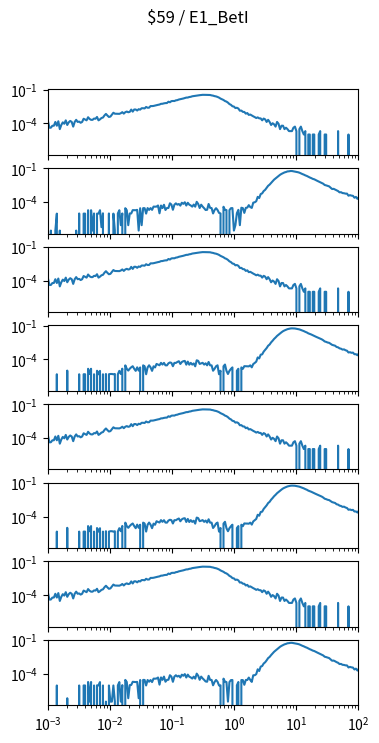

Generate this figure with matplotlib: (Note: this script raises an exception after producing the figure.)
import matplotlib.pyplot as plt
import numpy as np

num_plots = 8

fig, ax = plt.subplots(num_plots, 1, sharex=True, sharey=True)
fig.set_size_inches(4, 1*num_plots)

fig.suptitle("$59 / E1_BetI")

for a in ax:
    a.set_xscale('log')
    a.set_yscale('log')
    a.set_xlim(1.000000e-03, 1.000000e+02)

ax[0].plot([1.000000e-03,1.056818e-03,1.116863e-03,1.180321e-03,1.247384e-03,1.318257e-03,1.393157e-03,1.472313e-03,1.555966e-03,1.644372e-03,1.737801e-03,1.836538e-03,1.940886e-03,2.051162e-03,2.167704e-03,2.290868e-03,2.421029e-03,2.558586e-03,2.703958e-03,2.857591e-03,3.019952e-03,3.191538e-03,3.372873e-03,3.564511e-03,3.767038e-03,3.981072e-03,4.207266e-03,4.446313e-03,4.698941e-03,4.965923e-03,5.248075e-03,5.546257e-03,5.861382e-03,6.194411e-03,6.546362e-03,6.918310e-03,7.311391e-03,7.726806e-03,8.165824e-03,8.629785e-03,9.120108e-03,9.638290e-03,1.018591e-02,1.076465e-02,1.137627e-02,1.202264e-02,1.270574e-02,1.342765e-02,1.419058e-02,1.499685e-02,1.584893e-02,1.674943e-02,1.770109e-02,1.870682e-02,1.976970e-02,2.089296e-02,2.208005e-02,2.333458e-02,2.466039e-02,2.606154e-02,2.754229e-02,2.910717e-02,3.076097e-02,3.250873e-02,3.435579e-02,3.630781e-02,3.837072e-02,4.055085e-02,4.285485e-02,4.528976e-02,4.786301e-02,5.058247e-02,5.345644e-02,5.649370e-02,5.970353e-02,6.309573e-02,6.668068e-02,7.046931e-02,7.447320e-02,7.870458e-02,8.317638e-02,8.790225e-02,9.289664e-02,9.817479e-02,1.037528e-01,1.096478e-01,1.158777e-01,1.224616e-01,1.294196e-01,1.367729e-01,1.445440e-01,1.527566e-01,1.614359e-01,1.706082e-01,1.803018e-01,1.905461e-01,2.013724e-01,2.128139e-01,2.249055e-01,2.376840e-01,2.511886e-01,2.654606e-01,2.805434e-01,2.964831e-01,3.133286e-01,3.311311e-01,3.499452e-01,3.698282e-01,3.908409e-01,4.130475e-01,4.365158e-01,4.613176e-01,4.875285e-01,5.152286e-01,5.445027e-01,5.754399e-01,6.081350e-01,6.426877e-01,6.792036e-01,7.177943e-01,7.585776e-01,8.016781e-01,8.472274e-01,8.953648e-01,9.462372e-01,1.000000e+00,1.056818e+00,1.116863e+00,1.180321e+00,1.247384e+00,1.318257e+00,1.393157e+00,1.472313e+00,1.555966e+00,1.644372e+00,1.737801e+00,1.836538e+00,1.940886e+00,2.051162e+00,2.167704e+00,2.290868e+00,2.421029e+00,2.558586e+00,2.703958e+00,2.857591e+00,3.019952e+00,3.191538e+00,3.372873e+00,3.564511e+00,3.767038e+00,3.981072e+00,4.207266e+00,4.446313e+00,4.698941e+00,4.965923e+00,5.248075e+00,5.546257e+00,5.861382e+00,6.194411e+00,6.546362e+00,6.918310e+00,7.311391e+00,7.726806e+00,8.165824e+00,8.629785e+00,9.120108e+00,9.638290e+00,1.018591e+01,1.076465e+01,1.137627e+01,1.202264e+01,1.270574e+01,1.342765e+01,1.419058e+01,1.499685e+01,1.584893e+01,1.674943e+01,1.770109e+01,1.870682e+01,1.976970e+01,2.089296e+01,2.208005e+01,2.333458e+01,2.466039e+01,2.606154e+01,2.754229e+01,2.910717e+01,3.076097e+01,3.250873e+01,3.435579e+01,3.630781e+01,3.837072e+01,4.055085e+01,4.285485e+01,4.528976e+01,4.786301e+01,5.058247e+01,5.345644e+01,5.649370e+01,5.970353e+01,6.309573e+01,6.668068e+01,7.046931e+01,7.447320e+01,7.870458e+01,8.317638e+01,8.790225e+01,9.289664e+01,9.817479e+01,1.037528e+02,1.096478e+02,1.158777e+02,1.224616e+02,1.294196e+02,1.367729e+02,1.445440e+02,1.527566e+02,1.614359e+02,1.706082e+02,1.803018e+02,1.905461e+02,2.013724e+02,2.128139e+02,2.249055e+02,2.376840e+02,2.511886e+02,2.654606e+02,2.805434e+02,2.964831e+02,3.133286e+02,3.311311e+02,3.499452e+02,3.698282e+02,3.908409e+02,4.130475e+02,4.365158e+02,4.613176e+02,4.875285e+02,5.152286e+02,5.445027e+02,5.754399e+02,6.081350e+02,6.426877e+02,6.792036e+02,7.177943e+02,7.585776e+02,8.016781e+02,8.472274e+02,8.953648e+02,9.462372e+02,], [1.669432e-04,4.173579e-05,4.173579e-05,6.260369e-05,6.260369e-05,1.356413e-04,6.260369e-05,1.565092e-04,3.130184e-05,7.303764e-05,1.252074e-04,9.390553e-05,1.878111e-04,7.303764e-05,1.252074e-04,1.669432e-04,1.356413e-04,5.216974e-05,1.356413e-04,2.086790e-04,1.356413e-04,1.460753e-04,1.147734e-04,1.356413e-04,2.608487e-04,2.191129e-04,1.878111e-04,3.547542e-04,2.504147e-04,2.086790e-04,2.086790e-04,2.712826e-04,2.608487e-04,3.756221e-04,1.878111e-04,2.295469e-04,3.025845e-04,3.338863e-04,5.112634e-04,6.990745e-04,5.008295e-04,3.756221e-04,4.069240e-04,6.051690e-04,8.868856e-04,7.303764e-04,7.199424e-04,7.095085e-04,7.095085e-04,8.034140e-04,1.001659e-03,7.408103e-04,9.912250e-04,1.137300e-03,9.807911e-04,1.064263e-03,1.690300e-03,1.116432e-03,1.721601e-03,1.721601e-03,1.398149e-03,1.836375e-03,1.679866e-03,2.232865e-03,2.232865e-03,2.138959e-03,2.900638e-03,2.472846e-03,2.504147e-03,3.484939e-03,3.453637e-03,3.578844e-03,3.881429e-03,4.194447e-03,4.476164e-03,4.757880e-03,5.488257e-03,5.571728e-03,6.062124e-03,6.385576e-03,6.458614e-03,8.441064e-03,7.564612e-03,9.526194e-03,9.839213e-03,9.745307e-03,1.117476e-02,1.171732e-02,1.326155e-02,1.417974e-02,1.530660e-02,1.629783e-02,1.782118e-02,1.965756e-02,1.987667e-02,2.208867e-02,2.302772e-02,2.562578e-02,2.665874e-02,2.806732e-02,2.958024e-02,3.120794e-02,3.215743e-02,3.328429e-02,3.456767e-02,3.415031e-02,3.423378e-02,3.427552e-02,3.367035e-02,3.337820e-02,3.080101e-02,2.926722e-02,2.647093e-02,2.496844e-02,2.239125e-02,1.952192e-02,1.603698e-02,1.376238e-02,1.207208e-02,9.714005e-03,8.649743e-03,7.001179e-03,5.227408e-03,4.486598e-03,3.349297e-03,3.140618e-03,2.316336e-03,2.462412e-03,2.097224e-03,1.345979e-03,1.387715e-03,1.064263e-03,1.043395e-03,7.408103e-04,8.347158e-04,5.738671e-04,6.156029e-04,5.112634e-04,4.277919e-04,3.651882e-04,3.025845e-04,3.443203e-04,2.817166e-04,2.817166e-04,1.878111e-04,2.712826e-04,2.295469e-04,1.356413e-04,2.086790e-04,1.356413e-04,7.303764e-05,1.043395e-04,8.347158e-05,5.216974e-05,1.356413e-04,9.390553e-05,3.130184e-05,6.260369e-05,6.260369e-05,3.130184e-05,4.173579e-05,3.130184e-05,2.086790e-05,2.086790e-05,2.086790e-05,4.173579e-05,5.216974e-05,2.086790e-05,0.000000e+00,3.130184e-05,5.216974e-05,2.086790e-05,1.043395e-05,2.086790e-05,0.000000e+00,1.043395e-05,1.043395e-05,0.000000e+00,1.043395e-05,1.043395e-05,0.000000e+00,0.000000e+00,1.043395e-05,2.086790e-05,0.000000e+00,0.000000e+00,1.043395e-05,1.043395e-05,0.000000e+00,0.000000e+00,0.000000e+00,0.000000e+00,0.000000e+00,0.000000e+00,0.000000e+00,2.086790e-05,0.000000e+00,0.000000e+00,0.000000e+00,0.000000e+00,0.000000e+00,0.000000e+00,1.043395e-05,0.000000e+00,0.000000e+00,0.000000e+00,0.000000e+00,0.000000e+00,0.000000e+00,0.000000e+00,0.000000e+00,0.000000e+00,0.000000e+00,0.000000e+00,0.000000e+00,0.000000e+00,0.000000e+00,1.043395e-05,0.000000e+00,0.000000e+00,0.000000e+00,0.000000e+00,0.000000e+00,0.000000e+00,0.000000e+00,0.000000e+00,0.000000e+00,0.000000e+00,0.000000e+00,0.000000e+00,0.000000e+00,0.000000e+00,0.000000e+00,0.000000e+00,0.000000e+00,0.000000e+00,0.000000e+00,0.000000e+00,0.000000e+00,0.000000e+00,0.000000e+00,0.000000e+00,0.000000e+00,0.000000e+00,0.000000e+00,0.000000e+00,0.000000e+00,0.000000e+00,0.000000e+00,0.000000e+00,])
ax[1].plot([1.000000e-03,1.056818e-03,1.116863e-03,1.180321e-03,1.247384e-03,1.318257e-03,1.393157e-03,1.472313e-03,1.555966e-03,1.644372e-03,1.737801e-03,1.836538e-03,1.940886e-03,2.051162e-03,2.167704e-03,2.290868e-03,2.421029e-03,2.558586e-03,2.703958e-03,2.857591e-03,3.019952e-03,3.191538e-03,3.372873e-03,3.564511e-03,3.767038e-03,3.981072e-03,4.207266e-03,4.446313e-03,4.698941e-03,4.965923e-03,5.248075e-03,5.546257e-03,5.861382e-03,6.194411e-03,6.546362e-03,6.918310e-03,7.311391e-03,7.726806e-03,8.165824e-03,8.629785e-03,9.120108e-03,9.638290e-03,1.018591e-02,1.076465e-02,1.137627e-02,1.202264e-02,1.270574e-02,1.342765e-02,1.419058e-02,1.499685e-02,1.584893e-02,1.674943e-02,1.770109e-02,1.870682e-02,1.976970e-02,2.089296e-02,2.208005e-02,2.333458e-02,2.466039e-02,2.606154e-02,2.754229e-02,2.910717e-02,3.076097e-02,3.250873e-02,3.435579e-02,3.630781e-02,3.837072e-02,4.055085e-02,4.285485e-02,4.528976e-02,4.786301e-02,5.058247e-02,5.345644e-02,5.649370e-02,5.970353e-02,6.309573e-02,6.668068e-02,7.046931e-02,7.447320e-02,7.870458e-02,8.317638e-02,8.790225e-02,9.289664e-02,9.817479e-02,1.037528e-01,1.096478e-01,1.158777e-01,1.224616e-01,1.294196e-01,1.367729e-01,1.445440e-01,1.527566e-01,1.614359e-01,1.706082e-01,1.803018e-01,1.905461e-01,2.013724e-01,2.128139e-01,2.249055e-01,2.376840e-01,2.511886e-01,2.654606e-01,2.805434e-01,2.964831e-01,3.133286e-01,3.311311e-01,3.499452e-01,3.698282e-01,3.908409e-01,4.130475e-01,4.365158e-01,4.613176e-01,4.875285e-01,5.152286e-01,5.445027e-01,5.754399e-01,6.081350e-01,6.426877e-01,6.792036e-01,7.177943e-01,7.585776e-01,8.016781e-01,8.472274e-01,8.953648e-01,9.462372e-01,1.000000e+00,1.056818e+00,1.116863e+00,1.180321e+00,1.247384e+00,1.318257e+00,1.393157e+00,1.472313e+00,1.555966e+00,1.644372e+00,1.737801e+00,1.836538e+00,1.940886e+00,2.051162e+00,2.167704e+00,2.290868e+00,2.421029e+00,2.558586e+00,2.703958e+00,2.857591e+00,3.019952e+00,3.191538e+00,3.372873e+00,3.564511e+00,3.767038e+00,3.981072e+00,4.207266e+00,4.446313e+00,4.698941e+00,4.965923e+00,5.248075e+00,5.546257e+00,5.861382e+00,6.194411e+00,6.546362e+00,6.918310e+00,7.311391e+00,7.726806e+00,8.165824e+00,8.629785e+00,9.120108e+00,9.638290e+00,1.018591e+01,1.076465e+01,1.137627e+01,1.202264e+01,1.270574e+01,1.342765e+01,1.419058e+01,1.499685e+01,1.584893e+01,1.674943e+01,1.770109e+01,1.870682e+01,1.976970e+01,2.089296e+01,2.208005e+01,2.333458e+01,2.466039e+01,2.606154e+01,2.754229e+01,2.910717e+01,3.076097e+01,3.250873e+01,3.435579e+01,3.630781e+01,3.837072e+01,4.055085e+01,4.285485e+01,4.528976e+01,4.786301e+01,5.058247e+01,5.345644e+01,5.649370e+01,5.970353e+01,6.309573e+01,6.668068e+01,7.046931e+01,7.447320e+01,7.870458e+01,8.317638e+01,8.790225e+01,9.289664e+01,9.817479e+01,1.037528e+02,1.096478e+02,1.158777e+02,1.224616e+02,1.294196e+02,1.367729e+02,1.445440e+02,1.527566e+02,1.614359e+02,1.706082e+02,1.803018e+02,1.905461e+02,2.013724e+02,2.128139e+02,2.249055e+02,2.376840e+02,2.511886e+02,2.654606e+02,2.805434e+02,2.964831e+02,3.133286e+02,3.311311e+02,3.499452e+02,3.698282e+02,3.908409e+02,4.130475e+02,4.365158e+02,4.613176e+02,4.875285e+02,5.152286e+02,5.445027e+02,5.754399e+02,6.081350e+02,6.426877e+02,6.792036e+02,7.177943e+02,7.585776e+02,8.016781e+02,8.472274e+02,8.953648e+02,9.462372e+02,], [0.000000e+00,0.000000e+00,2.961138e-07,0.000000e+00,0.000000e+00,2.961138e-07,9.467141e-06,0.000000e+00,2.961138e-07,0.000000e+00,0.000000e+00,0.000000e+00,0.000000e+00,0.000000e+00,0.000000e+00,0.000000e+00,0.000000e+00,0.000000e+00,0.000000e+00,2.961138e-07,0.000000e+00,9.763255e-06,0.000000e+00,0.000000e+00,9.467141e-06,9.467141e-06,0.000000e+00,1.893428e-05,0.000000e+00,1.893428e-05,2.961138e-07,9.763255e-06,0.000000e+00,9.467141e-06,9.467141e-06,1.893428e-05,5.922277e-07,1.005937e-05,0.000000e+00,0.000000e+00,0.000000e+00,9.763255e-06,0.000000e+00,0.000000e+00,9.467141e-06,2.961138e-07,0.000000e+00,9.763255e-06,1.893428e-05,8.883415e-07,9.763255e-06,0.000000e+00,2.869754e-05,1.893428e-05,8.883415e-07,9.763255e-06,9.763255e-06,1.923040e-05,1.893428e-05,1.893428e-05,2.041485e-05,2.961138e-07,2.840142e-05,8.883415e-07,2.899365e-05,2.869754e-05,9.467141e-06,2.928977e-05,2.011874e-05,2.928977e-05,2.041485e-05,3.964525e-05,3.905302e-05,3.964525e-05,4.970462e-05,1.005937e-05,4.940850e-05,2.958588e-05,5.769119e-05,1.982262e-05,2.988199e-05,2.988199e-05,7.780993e-05,6.006010e-05,2.071097e-05,5.798730e-05,7.721770e-05,5.887564e-05,6.745444e-05,4.852016e-05,8.757318e-05,6.952724e-05,9.615198e-05,4.940850e-05,8.638873e-05,5.917176e-05,5.029684e-05,3.934913e-05,6.006010e-05,3.905302e-05,1.053230e-04,6.804667e-05,2.958588e-05,5.857953e-05,3.934913e-05,2.840142e-05,1.982262e-05,2.071097e-05,6.775056e-05,3.077033e-05,2.928977e-05,9.763255e-06,1.982262e-05,2.869754e-05,1.982262e-05,1.094771e-05,9.763255e-06,0.000000e+00,3.846079e-05,2.041485e-05,1.952651e-05,0.000000e+00,1.923040e-05,2.869754e-05,2.928977e-05,2.961138e-07,8.883415e-07,1.035548e-05,2.041485e-05,8.883415e-07,3.165868e-05,2.899365e-05,1.094771e-05,3.077033e-05,3.225090e-05,5.325798e-05,3.610038e-05,3.018661e-05,8.847003e-05,9.587287e-05,1.186566e-04,2.899620e-04,2.287345e-04,5.142463e-04,5.938499e-04,9.503695e-04,1.219324e-03,1.818775e-03,2.781809e-03,3.547540e-03,5.078028e-03,7.018894e-03,9.781354e-03,1.260388e-02,1.634913e-02,2.036394e-02,2.630384e-02,3.168660e-02,3.687767e-02,4.279025e-02,4.659992e-02,5.252900e-02,5.380820e-02,5.696101e-02,5.698931e-02,5.380592e-02,5.158961e-02,4.738812e-02,4.460320e-02,4.071121e-02,3.495864e-02,3.065308e-02,2.723125e-02,2.336562e-02,2.081032e-02,1.775623e-02,1.517935e-02,1.337583e-02,1.143622e-02,1.048651e-02,8.879739e-03,7.696330e-03,6.662313e-03,5.788671e-03,4.961755e-03,4.264131e-03,3.281909e-03,3.027167e-03,2.722747e-03,2.468597e-03,1.901449e-03,1.435190e-03,1.499979e-03,1.284003e-03,1.084305e-03,9.508767e-04,7.289869e-04,7.523544e-04,6.286893e-04,6.091628e-04,5.609387e-04,5.621232e-04,3.689309e-04,4.115288e-04,3.739563e-04,3.591676e-04,2.437853e-04,2.884559e-04,1.931923e-04,2.786927e-04,1.183435e-04,1.840213e-04,1.822446e-04,1.059152e-04,5.946787e-05,2.958588e-05,1.343167e-04,6.745444e-05,5.857953e-05,6.775056e-05,4.792793e-05,2.899365e-05,8.520427e-05,9.763255e-06,3.846079e-05,1.982262e-05,5.922277e-07,2.961138e-07,1.893428e-05,1.923040e-05,9.763255e-06,9.467141e-06,0.000000e+00,9.467141e-06,9.467141e-06,0.000000e+00,0.000000e+00,0.000000e+00,0.000000e+00,0.000000e+00,0.000000e+00,0.000000e+00,0.000000e+00,0.000000e+00,0.000000e+00,0.000000e+00,2.961138e-07,0.000000e+00,2.961138e-07,2.961138e-07,])
ax[2].plot([1.000000e-03,1.056818e-03,1.116863e-03,1.180321e-03,1.247384e-03,1.318257e-03,1.393157e-03,1.472313e-03,1.555966e-03,1.644372e-03,1.737801e-03,1.836538e-03,1.940886e-03,2.051162e-03,2.167704e-03,2.290868e-03,2.421029e-03,2.558586e-03,2.703958e-03,2.857591e-03,3.019952e-03,3.191538e-03,3.372873e-03,3.564511e-03,3.767038e-03,3.981072e-03,4.207266e-03,4.446313e-03,4.698941e-03,4.965923e-03,5.248075e-03,5.546257e-03,5.861382e-03,6.194411e-03,6.546362e-03,6.918310e-03,7.311391e-03,7.726806e-03,8.165824e-03,8.629785e-03,9.120108e-03,9.638290e-03,1.018591e-02,1.076465e-02,1.137627e-02,1.202264e-02,1.270574e-02,1.342765e-02,1.419058e-02,1.499685e-02,1.584893e-02,1.674943e-02,1.770109e-02,1.870682e-02,1.976970e-02,2.089296e-02,2.208005e-02,2.333458e-02,2.466039e-02,2.606154e-02,2.754229e-02,2.910717e-02,3.076097e-02,3.250873e-02,3.435579e-02,3.630781e-02,3.837072e-02,4.055085e-02,4.285485e-02,4.528976e-02,4.786301e-02,5.058247e-02,5.345644e-02,5.649370e-02,5.970353e-02,6.309573e-02,6.668068e-02,7.046931e-02,7.447320e-02,7.870458e-02,8.317638e-02,8.790225e-02,9.289664e-02,9.817479e-02,1.037528e-01,1.096478e-01,1.158777e-01,1.224616e-01,1.294196e-01,1.367729e-01,1.445440e-01,1.527566e-01,1.614359e-01,1.706082e-01,1.803018e-01,1.905461e-01,2.013724e-01,2.128139e-01,2.249055e-01,2.376840e-01,2.511886e-01,2.654606e-01,2.805434e-01,2.964831e-01,3.133286e-01,3.311311e-01,3.499452e-01,3.698282e-01,3.908409e-01,4.130475e-01,4.365158e-01,4.613176e-01,4.875285e-01,5.152286e-01,5.445027e-01,5.754399e-01,6.081350e-01,6.426877e-01,6.792036e-01,7.177943e-01,7.585776e-01,8.016781e-01,8.472274e-01,8.953648e-01,9.462372e-01,1.000000e+00,1.056818e+00,1.116863e+00,1.180321e+00,1.247384e+00,1.318257e+00,1.393157e+00,1.472313e+00,1.555966e+00,1.644372e+00,1.737801e+00,1.836538e+00,1.940886e+00,2.051162e+00,2.167704e+00,2.290868e+00,2.421029e+00,2.558586e+00,2.703958e+00,2.857591e+00,3.019952e+00,3.191538e+00,3.372873e+00,3.564511e+00,3.767038e+00,3.981072e+00,4.207266e+00,4.446313e+00,4.698941e+00,4.965923e+00,5.248075e+00,5.546257e+00,5.861382e+00,6.194411e+00,6.546362e+00,6.918310e+00,7.311391e+00,7.726806e+00,8.165824e+00,8.629785e+00,9.120108e+00,9.638290e+00,1.018591e+01,1.076465e+01,1.137627e+01,1.202264e+01,1.270574e+01,1.342765e+01,1.419058e+01,1.499685e+01,1.584893e+01,1.674943e+01,1.770109e+01,1.870682e+01,1.976970e+01,2.089296e+01,2.208005e+01,2.333458e+01,2.466039e+01,2.606154e+01,2.754229e+01,2.910717e+01,3.076097e+01,3.250873e+01,3.435579e+01,3.630781e+01,3.837072e+01,4.055085e+01,4.285485e+01,4.528976e+01,4.786301e+01,5.058247e+01,5.345644e+01,5.649370e+01,5.970353e+01,6.309573e+01,6.668068e+01,7.046931e+01,7.447320e+01,7.870458e+01,8.317638e+01,8.790225e+01,9.289664e+01,9.817479e+01,1.037528e+02,1.096478e+02,1.158777e+02,1.224616e+02,1.294196e+02,1.367729e+02,1.445440e+02,1.527566e+02,1.614359e+02,1.706082e+02,1.803018e+02,1.905461e+02,2.013724e+02,2.128139e+02,2.249055e+02,2.376840e+02,2.511886e+02,2.654606e+02,2.805434e+02,2.964831e+02,3.133286e+02,3.311311e+02,3.499452e+02,3.698282e+02,3.908409e+02,4.130475e+02,4.365158e+02,4.613176e+02,4.875285e+02,5.152286e+02,5.445027e+02,5.754399e+02,6.081350e+02,6.426877e+02,6.792036e+02,7.177943e+02,7.585776e+02,8.016781e+02,8.472274e+02,8.953648e+02,9.462372e+02,], [1.669432e-04,4.173579e-05,4.173579e-05,6.260369e-05,6.260369e-05,1.356413e-04,6.260369e-05,1.565092e-04,3.130184e-05,7.303764e-05,1.252074e-04,9.390553e-05,1.878111e-04,7.303764e-05,1.252074e-04,1.669432e-04,1.356413e-04,5.216974e-05,1.356413e-04,2.086790e-04,1.356413e-04,1.460753e-04,1.147734e-04,1.356413e-04,2.608487e-04,2.191129e-04,1.878111e-04,3.547542e-04,2.504147e-04,2.086790e-04,2.086790e-04,2.712826e-04,2.608487e-04,3.756221e-04,1.878111e-04,2.295469e-04,3.025845e-04,3.338863e-04,5.112634e-04,6.990745e-04,5.008295e-04,3.756221e-04,4.069240e-04,6.051690e-04,8.868856e-04,7.303764e-04,7.199424e-04,7.095085e-04,7.095085e-04,8.034140e-04,1.001659e-03,7.408103e-04,9.912250e-04,1.137300e-03,9.807911e-04,1.064263e-03,1.690300e-03,1.116432e-03,1.721601e-03,1.721601e-03,1.398149e-03,1.836375e-03,1.679866e-03,2.232865e-03,2.232865e-03,2.138959e-03,2.900638e-03,2.472846e-03,2.504147e-03,3.484939e-03,3.453637e-03,3.578844e-03,3.881429e-03,4.194447e-03,4.476164e-03,4.757880e-03,5.488257e-03,5.571728e-03,6.062124e-03,6.385576e-03,6.458614e-03,8.441064e-03,7.564612e-03,9.526194e-03,9.839213e-03,9.745307e-03,1.117476e-02,1.171732e-02,1.326155e-02,1.417974e-02,1.530660e-02,1.629783e-02,1.782118e-02,1.965756e-02,1.987667e-02,2.208867e-02,2.302772e-02,2.562578e-02,2.665874e-02,2.806732e-02,2.958024e-02,3.120794e-02,3.215743e-02,3.328429e-02,3.456767e-02,3.415031e-02,3.423378e-02,3.427552e-02,3.367035e-02,3.337820e-02,3.080101e-02,2.926722e-02,2.647093e-02,2.496844e-02,2.239125e-02,1.952192e-02,1.603698e-02,1.376238e-02,1.207208e-02,9.714005e-03,8.649743e-03,7.001179e-03,5.227408e-03,4.486598e-03,3.349297e-03,3.140618e-03,2.316336e-03,2.462412e-03,2.097224e-03,1.345979e-03,1.387715e-03,1.064263e-03,1.043395e-03,7.408103e-04,8.347158e-04,5.738671e-04,6.156029e-04,5.112634e-04,4.277919e-04,3.651882e-04,3.025845e-04,3.443203e-04,2.817166e-04,2.817166e-04,1.878111e-04,2.712826e-04,2.295469e-04,1.356413e-04,2.086790e-04,1.356413e-04,7.303764e-05,1.043395e-04,8.347158e-05,5.216974e-05,1.356413e-04,9.390553e-05,3.130184e-05,6.260369e-05,6.260369e-05,3.130184e-05,4.173579e-05,3.130184e-05,2.086790e-05,2.086790e-05,2.086790e-05,4.173579e-05,5.216974e-05,2.086790e-05,0.000000e+00,3.130184e-05,5.216974e-05,2.086790e-05,1.043395e-05,2.086790e-05,0.000000e+00,1.043395e-05,1.043395e-05,0.000000e+00,1.043395e-05,1.043395e-05,0.000000e+00,0.000000e+00,1.043395e-05,2.086790e-05,0.000000e+00,0.000000e+00,1.043395e-05,1.043395e-05,0.000000e+00,0.000000e+00,0.000000e+00,0.000000e+00,0.000000e+00,0.000000e+00,0.000000e+00,2.086790e-05,0.000000e+00,0.000000e+00,0.000000e+00,0.000000e+00,0.000000e+00,0.000000e+00,1.043395e-05,0.000000e+00,0.000000e+00,0.000000e+00,0.000000e+00,0.000000e+00,0.000000e+00,0.000000e+00,0.000000e+00,0.000000e+00,0.000000e+00,0.000000e+00,0.000000e+00,0.000000e+00,0.000000e+00,1.043395e-05,0.000000e+00,0.000000e+00,0.000000e+00,0.000000e+00,0.000000e+00,0.000000e+00,0.000000e+00,0.000000e+00,0.000000e+00,0.000000e+00,0.000000e+00,0.000000e+00,0.000000e+00,0.000000e+00,0.000000e+00,0.000000e+00,0.000000e+00,0.000000e+00,0.000000e+00,0.000000e+00,0.000000e+00,0.000000e+00,0.000000e+00,0.000000e+00,0.000000e+00,0.000000e+00,0.000000e+00,0.000000e+00,0.000000e+00,0.000000e+00,0.000000e+00,0.000000e+00,])
ax[3].plot([1.000000e-03,1.056818e-03,1.116863e-03,1.180321e-03,1.247384e-03,1.318257e-03,1.393157e-03,1.472313e-03,1.555966e-03,1.644372e-03,1.737801e-03,1.836538e-03,1.940886e-03,2.051162e-03,2.167704e-03,2.290868e-03,2.421029e-03,2.558586e-03,2.703958e-03,2.857591e-03,3.019952e-03,3.191538e-03,3.372873e-03,3.564511e-03,3.767038e-03,3.981072e-03,4.207266e-03,4.446313e-03,4.698941e-03,4.965923e-03,5.248075e-03,5.546257e-03,5.861382e-03,6.194411e-03,6.546362e-03,6.918310e-03,7.311391e-03,7.726806e-03,8.165824e-03,8.629785e-03,9.120108e-03,9.638290e-03,1.018591e-02,1.076465e-02,1.137627e-02,1.202264e-02,1.270574e-02,1.342765e-02,1.419058e-02,1.499685e-02,1.584893e-02,1.674943e-02,1.770109e-02,1.870682e-02,1.976970e-02,2.089296e-02,2.208005e-02,2.333458e-02,2.466039e-02,2.606154e-02,2.754229e-02,2.910717e-02,3.076097e-02,3.250873e-02,3.435579e-02,3.630781e-02,3.837072e-02,4.055085e-02,4.285485e-02,4.528976e-02,4.786301e-02,5.058247e-02,5.345644e-02,5.649370e-02,5.970353e-02,6.309573e-02,6.668068e-02,7.046931e-02,7.447320e-02,7.870458e-02,8.317638e-02,8.790225e-02,9.289664e-02,9.817479e-02,1.037528e-01,1.096478e-01,1.158777e-01,1.224616e-01,1.294196e-01,1.367729e-01,1.445440e-01,1.527566e-01,1.614359e-01,1.706082e-01,1.803018e-01,1.905461e-01,2.013724e-01,2.128139e-01,2.249055e-01,2.376840e-01,2.511886e-01,2.654606e-01,2.805434e-01,2.964831e-01,3.133286e-01,3.311311e-01,3.499452e-01,3.698282e-01,3.908409e-01,4.130475e-01,4.365158e-01,4.613176e-01,4.875285e-01,5.152286e-01,5.445027e-01,5.754399e-01,6.081350e-01,6.426877e-01,6.792036e-01,7.177943e-01,7.585776e-01,8.016781e-01,8.472274e-01,8.953648e-01,9.462372e-01,1.000000e+00,1.056818e+00,1.116863e+00,1.180321e+00,1.247384e+00,1.318257e+00,1.393157e+00,1.472313e+00,1.555966e+00,1.644372e+00,1.737801e+00,1.836538e+00,1.940886e+00,2.051162e+00,2.167704e+00,2.290868e+00,2.421029e+00,2.558586e+00,2.703958e+00,2.857591e+00,3.019952e+00,3.191538e+00,3.372873e+00,3.564511e+00,3.767038e+00,3.981072e+00,4.207266e+00,4.446313e+00,4.698941e+00,4.965923e+00,5.248075e+00,5.546257e+00,5.861382e+00,6.194411e+00,6.546362e+00,6.918310e+00,7.311391e+00,7.726806e+00,8.165824e+00,8.629785e+00,9.120108e+00,9.638290e+00,1.018591e+01,1.076465e+01,1.137627e+01,1.202264e+01,1.270574e+01,1.342765e+01,1.419058e+01,1.499685e+01,1.584893e+01,1.674943e+01,1.770109e+01,1.870682e+01,1.976970e+01,2.089296e+01,2.208005e+01,2.333458e+01,2.466039e+01,2.606154e+01,2.754229e+01,2.910717e+01,3.076097e+01,3.250873e+01,3.435579e+01,3.630781e+01,3.837072e+01,4.055085e+01,4.285485e+01,4.528976e+01,4.786301e+01,5.058247e+01,5.345644e+01,5.649370e+01,5.970353e+01,6.309573e+01,6.668068e+01,7.046931e+01,7.447320e+01,7.870458e+01,8.317638e+01,8.790225e+01,9.289664e+01,9.817479e+01,1.037528e+02,1.096478e+02,1.158777e+02,1.224616e+02,1.294196e+02,1.367729e+02,1.445440e+02,1.527566e+02,1.614359e+02,1.706082e+02,1.803018e+02,1.905461e+02,2.013724e+02,2.128139e+02,2.249055e+02,2.376840e+02,2.511886e+02,2.654606e+02,2.805434e+02,2.964831e+02,3.133286e+02,3.311311e+02,3.499452e+02,3.698282e+02,3.908409e+02,4.130475e+02,4.365158e+02,4.613176e+02,4.875285e+02,5.152286e+02,5.445027e+02,5.754399e+02,6.081350e+02,6.426877e+02,6.792036e+02,7.177943e+02,7.585776e+02,8.016781e+02,8.472274e+02,8.953648e+02,9.462372e+02,], [0.000000e+00,0.000000e+00,0.000000e+00,0.000000e+00,0.000000e+00,0.000000e+00,4.760181e-06,0.000000e+00,0.000000e+00,0.000000e+00,0.000000e+00,0.000000e+00,0.000000e+00,1.003400e-05,0.000000e+00,0.000000e+00,0.000000e+00,0.000000e+00,0.000000e+00,0.000000e+00,0.000000e+00,4.760181e-06,0.000000e+00,0.000000e+00,4.760181e-06,4.760181e-06,0.000000e+00,1.453736e-05,5.016998e-06,1.453736e-05,0.000000e+00,4.760181e-06,0.000000e+00,9.777179e-06,4.760181e-06,9.520361e-06,0.000000e+00,4.760181e-06,0.000000e+00,5.016998e-06,0.000000e+00,4.760181e-06,5.016998e-06,5.016998e-06,4.760181e-06,5.016998e-06,0.000000e+00,4.760181e-06,9.520361e-06,5.016998e-06,1.479418e-05,0.000000e+00,2.933154e-05,1.453736e-05,1.003400e-05,1.479418e-05,1.981118e-05,2.457136e-05,1.453736e-05,9.520361e-06,1.955436e-05,1.003400e-05,1.929754e-05,0.000000e+00,2.933154e-05,2.431454e-05,4.760181e-06,1.929754e-05,2.958835e-05,1.929754e-05,9.520361e-06,2.405772e-05,1.904072e-05,3.910871e-05,3.383490e-05,2.984517e-05,4.888589e-05,3.434853e-05,4.862908e-05,2.958835e-05,2.933154e-05,4.438253e-05,5.313244e-05,4.862908e-05,2.457136e-05,4.862908e-05,4.811544e-05,5.866307e-05,6.844025e-05,3.885190e-05,5.789262e-05,6.844025e-05,7.268680e-05,3.383490e-05,6.290962e-05,3.357808e-05,4.888589e-05,3.409172e-05,4.361208e-05,2.405772e-05,8.246398e-05,7.345725e-05,3.936553e-05,4.361208e-05,4.914271e-05,3.434853e-05,4.463935e-05,2.958835e-05,5.840625e-05,2.933154e-05,2.933154e-05,9.777179e-06,1.453736e-05,2.431454e-05,2.958835e-05,4.760181e-06,9.777179e-06,0.000000e+00,2.405772e-05,3.460535e-05,9.520361e-06,5.016998e-06,9.520361e-06,1.428054e-05,1.929754e-05,0.000000e+00,0.000000e+00,9.777179e-06,1.453736e-05,0.000000e+00,1.929754e-05,1.428054e-05,2.482817e-05,2.431454e-05,2.431454e-05,2.380090e-05,2.933154e-05,1.955436e-05,3.808144e-05,4.811544e-05,6.265280e-05,1.485929e-04,1.205454e-04,2.588475e-04,2.773746e-04,4.841169e-04,6.884104e-04,1.005150e-03,1.612638e-03,2.070762e-03,3.210206e-03,4.470077e-03,6.486010e-03,8.671236e-03,1.200952e-02,1.551247e-02,2.046814e-02,2.529192e-02,3.141097e-02,3.681611e-02,4.155530e-02,4.773049e-02,5.162259e-02,5.491222e-02,5.641347e-02,5.557458e-02,5.481858e-02,5.182774e-02,4.907057e-02,4.546021e-02,4.039083e-02,3.532757e-02,3.199715e-02,2.750907e-02,2.433061e-02,2.025795e-02,1.801870e-02,1.601979e-02,1.372371e-02,1.204259e-02,1.032953e-02,9.041644e-03,7.924991e-03,6.824811e-03,6.018836e-03,4.973723e-03,3.886401e-03,3.541632e-03,3.108611e-03,2.919369e-03,2.357566e-03,1.933671e-03,1.771330e-03,1.621453e-03,1.255588e-03,1.163860e-03,9.440023e-04,8.780109e-04,7.308396e-04,7.664722e-04,6.423313e-04,5.821274e-04,4.066518e-04,4.304527e-04,3.813100e-04,3.968746e-04,2.845655e-04,2.882984e-04,2.306626e-04,3.387252e-04,1.825471e-04,1.907834e-04,1.807494e-04,1.175830e-04,1.289010e-04,6.445052e-05,1.117955e-04,8.850824e-05,5.866307e-05,6.342325e-05,4.888589e-05,3.936553e-05,6.290962e-05,2.984517e-05,2.907472e-05,2.958835e-05,2.006799e-05,2.006799e-05,2.958835e-05,1.453736e-05,1.981118e-05,1.981118e-05,5.016998e-06,9.777179e-06,4.760181e-06,5.016998e-06,5.016998e-06,5.016998e-06,0.000000e+00,0.000000e+00,1.003400e-05,0.000000e+00,0.000000e+00,0.000000e+00,0.000000e+00,0.000000e+00,0.000000e+00,0.000000e+00,0.000000e+00,5.016998e-06,])
ax[4].plot([1.000000e-03,1.056818e-03,1.116863e-03,1.180321e-03,1.247384e-03,1.318257e-03,1.393157e-03,1.472313e-03,1.555966e-03,1.644372e-03,1.737801e-03,1.836538e-03,1.940886e-03,2.051162e-03,2.167704e-03,2.290868e-03,2.421029e-03,2.558586e-03,2.703958e-03,2.857591e-03,3.019952e-03,3.191538e-03,3.372873e-03,3.564511e-03,3.767038e-03,3.981072e-03,4.207266e-03,4.446313e-03,4.698941e-03,4.965923e-03,5.248075e-03,5.546257e-03,5.861382e-03,6.194411e-03,6.546362e-03,6.918310e-03,7.311391e-03,7.726806e-03,8.165824e-03,8.629785e-03,9.120108e-03,9.638290e-03,1.018591e-02,1.076465e-02,1.137627e-02,1.202264e-02,1.270574e-02,1.342765e-02,1.419058e-02,1.499685e-02,1.584893e-02,1.674943e-02,1.770109e-02,1.870682e-02,1.976970e-02,2.089296e-02,2.208005e-02,2.333458e-02,2.466039e-02,2.606154e-02,2.754229e-02,2.910717e-02,3.076097e-02,3.250873e-02,3.435579e-02,3.630781e-02,3.837072e-02,4.055085e-02,4.285485e-02,4.528976e-02,4.786301e-02,5.058247e-02,5.345644e-02,5.649370e-02,5.970353e-02,6.309573e-02,6.668068e-02,7.046931e-02,7.447320e-02,7.870458e-02,8.317638e-02,8.790225e-02,9.289664e-02,9.817479e-02,1.037528e-01,1.096478e-01,1.158777e-01,1.224616e-01,1.294196e-01,1.367729e-01,1.445440e-01,1.527566e-01,1.614359e-01,1.706082e-01,1.803018e-01,1.905461e-01,2.013724e-01,2.128139e-01,2.249055e-01,2.376840e-01,2.511886e-01,2.654606e-01,2.805434e-01,2.964831e-01,3.133286e-01,3.311311e-01,3.499452e-01,3.698282e-01,3.908409e-01,4.130475e-01,4.365158e-01,4.613176e-01,4.875285e-01,5.152286e-01,5.445027e-01,5.754399e-01,6.081350e-01,6.426877e-01,6.792036e-01,7.177943e-01,7.585776e-01,8.016781e-01,8.472274e-01,8.953648e-01,9.462372e-01,1.000000e+00,1.056818e+00,1.116863e+00,1.180321e+00,1.247384e+00,1.318257e+00,1.393157e+00,1.472313e+00,1.555966e+00,1.644372e+00,1.737801e+00,1.836538e+00,1.940886e+00,2.051162e+00,2.167704e+00,2.290868e+00,2.421029e+00,2.558586e+00,2.703958e+00,2.857591e+00,3.019952e+00,3.191538e+00,3.372873e+00,3.564511e+00,3.767038e+00,3.981072e+00,4.207266e+00,4.446313e+00,4.698941e+00,4.965923e+00,5.248075e+00,5.546257e+00,5.861382e+00,6.194411e+00,6.546362e+00,6.918310e+00,7.311391e+00,7.726806e+00,8.165824e+00,8.629785e+00,9.120108e+00,9.638290e+00,1.018591e+01,1.076465e+01,1.137627e+01,1.202264e+01,1.270574e+01,1.342765e+01,1.419058e+01,1.499685e+01,1.584893e+01,1.674943e+01,1.770109e+01,1.870682e+01,1.976970e+01,2.089296e+01,2.208005e+01,2.333458e+01,2.466039e+01,2.606154e+01,2.754229e+01,2.910717e+01,3.076097e+01,3.250873e+01,3.435579e+01,3.630781e+01,3.837072e+01,4.055085e+01,4.285485e+01,4.528976e+01,4.786301e+01,5.058247e+01,5.345644e+01,5.649370e+01,5.970353e+01,6.309573e+01,6.668068e+01,7.046931e+01,7.447320e+01,7.870458e+01,8.317638e+01,8.790225e+01,9.289664e+01,9.817479e+01,1.037528e+02,1.096478e+02,1.158777e+02,1.224616e+02,1.294196e+02,1.367729e+02,1.445440e+02,1.527566e+02,1.614359e+02,1.706082e+02,1.803018e+02,1.905461e+02,2.013724e+02,2.128139e+02,2.249055e+02,2.376840e+02,2.511886e+02,2.654606e+02,2.805434e+02,2.964831e+02,3.133286e+02,3.311311e+02,3.499452e+02,3.698282e+02,3.908409e+02,4.130475e+02,4.365158e+02,4.613176e+02,4.875285e+02,5.152286e+02,5.445027e+02,5.754399e+02,6.081350e+02,6.426877e+02,6.792036e+02,7.177943e+02,7.585776e+02,8.016781e+02,8.472274e+02,8.953648e+02,9.462372e+02,], [1.669432e-04,4.173579e-05,4.173579e-05,6.260369e-05,6.260369e-05,1.356413e-04,6.260369e-05,1.565092e-04,3.130184e-05,7.303764e-05,1.252074e-04,9.390553e-05,1.878111e-04,7.303764e-05,1.252074e-04,1.669432e-04,1.356413e-04,5.216974e-05,1.356413e-04,2.086790e-04,1.356413e-04,1.460753e-04,1.147734e-04,1.356413e-04,2.608487e-04,2.191129e-04,1.878111e-04,3.547542e-04,2.504147e-04,2.086790e-04,2.086790e-04,2.712826e-04,2.608487e-04,3.756221e-04,1.878111e-04,2.295469e-04,3.025845e-04,3.338863e-04,5.112634e-04,6.990745e-04,5.008295e-04,3.756221e-04,4.069240e-04,6.051690e-04,8.868856e-04,7.303764e-04,7.199424e-04,7.095085e-04,7.095085e-04,8.034140e-04,1.001659e-03,7.408103e-04,9.912250e-04,1.137300e-03,9.807911e-04,1.064263e-03,1.690300e-03,1.116432e-03,1.721601e-03,1.721601e-03,1.398149e-03,1.836375e-03,1.679866e-03,2.232865e-03,2.232865e-03,2.138959e-03,2.900638e-03,2.472846e-03,2.504147e-03,3.484939e-03,3.453637e-03,3.578844e-03,3.881429e-03,4.194447e-03,4.476164e-03,4.757880e-03,5.488257e-03,5.571728e-03,6.062124e-03,6.385576e-03,6.458614e-03,8.441064e-03,7.564612e-03,9.526194e-03,9.839213e-03,9.745307e-03,1.117476e-02,1.171732e-02,1.326155e-02,1.417974e-02,1.530660e-02,1.629783e-02,1.782118e-02,1.965756e-02,1.987667e-02,2.208867e-02,2.302772e-02,2.562578e-02,2.665874e-02,2.806732e-02,2.958024e-02,3.120794e-02,3.215743e-02,3.328429e-02,3.456767e-02,3.415031e-02,3.423378e-02,3.427552e-02,3.367035e-02,3.337820e-02,3.080101e-02,2.926722e-02,2.647093e-02,2.496844e-02,2.239125e-02,1.952192e-02,1.603698e-02,1.376238e-02,1.207208e-02,9.714005e-03,8.649743e-03,7.001179e-03,5.227408e-03,4.486598e-03,3.349297e-03,3.140618e-03,2.316336e-03,2.462412e-03,2.097224e-03,1.345979e-03,1.387715e-03,1.064263e-03,1.043395e-03,7.408103e-04,8.347158e-04,5.738671e-04,6.156029e-04,5.112634e-04,4.277919e-04,3.651882e-04,3.025845e-04,3.443203e-04,2.817166e-04,2.817166e-04,1.878111e-04,2.712826e-04,2.295469e-04,1.356413e-04,2.086790e-04,1.356413e-04,7.303764e-05,1.043395e-04,8.347158e-05,5.216974e-05,1.356413e-04,9.390553e-05,3.130184e-05,6.260369e-05,6.260369e-05,3.130184e-05,4.173579e-05,3.130184e-05,2.086790e-05,2.086790e-05,2.086790e-05,4.173579e-05,5.216974e-05,2.086790e-05,0.000000e+00,3.130184e-05,5.216974e-05,2.086790e-05,1.043395e-05,2.086790e-05,0.000000e+00,1.043395e-05,1.043395e-05,0.000000e+00,1.043395e-05,1.043395e-05,0.000000e+00,0.000000e+00,1.043395e-05,2.086790e-05,0.000000e+00,0.000000e+00,1.043395e-05,1.043395e-05,0.000000e+00,0.000000e+00,0.000000e+00,0.000000e+00,0.000000e+00,0.000000e+00,0.000000e+00,2.086790e-05,0.000000e+00,0.000000e+00,0.000000e+00,0.000000e+00,0.000000e+00,0.000000e+00,1.043395e-05,0.000000e+00,0.000000e+00,0.000000e+00,0.000000e+00,0.000000e+00,0.000000e+00,0.000000e+00,0.000000e+00,0.000000e+00,0.000000e+00,0.000000e+00,0.000000e+00,0.000000e+00,0.000000e+00,1.043395e-05,0.000000e+00,0.000000e+00,0.000000e+00,0.000000e+00,0.000000e+00,0.000000e+00,0.000000e+00,0.000000e+00,0.000000e+00,0.000000e+00,0.000000e+00,0.000000e+00,0.000000e+00,0.000000e+00,0.000000e+00,0.000000e+00,0.000000e+00,0.000000e+00,0.000000e+00,0.000000e+00,0.000000e+00,0.000000e+00,0.000000e+00,0.000000e+00,0.000000e+00,0.000000e+00,0.000000e+00,0.000000e+00,0.000000e+00,0.000000e+00,0.000000e+00,0.000000e+00,])
ax[5].plot([1.000000e-03,1.056818e-03,1.116863e-03,1.180321e-03,1.247384e-03,1.318257e-03,1.393157e-03,1.472313e-03,1.555966e-03,1.644372e-03,1.737801e-03,1.836538e-03,1.940886e-03,2.051162e-03,2.167704e-03,2.290868e-03,2.421029e-03,2.558586e-03,2.703958e-03,2.857591e-03,3.019952e-03,3.191538e-03,3.372873e-03,3.564511e-03,3.767038e-03,3.981072e-03,4.207266e-03,4.446313e-03,4.698941e-03,4.965923e-03,5.248075e-03,5.546257e-03,5.861382e-03,6.194411e-03,6.546362e-03,6.918310e-03,7.311391e-03,7.726806e-03,8.165824e-03,8.629785e-03,9.120108e-03,9.638290e-03,1.018591e-02,1.076465e-02,1.137627e-02,1.202264e-02,1.270574e-02,1.342765e-02,1.419058e-02,1.499685e-02,1.584893e-02,1.674943e-02,1.770109e-02,1.870682e-02,1.976970e-02,2.089296e-02,2.208005e-02,2.333458e-02,2.466039e-02,2.606154e-02,2.754229e-02,2.910717e-02,3.076097e-02,3.250873e-02,3.435579e-02,3.630781e-02,3.837072e-02,4.055085e-02,4.285485e-02,4.528976e-02,4.786301e-02,5.058247e-02,5.345644e-02,5.649370e-02,5.970353e-02,6.309573e-02,6.668068e-02,7.046931e-02,7.447320e-02,7.870458e-02,8.317638e-02,8.790225e-02,9.289664e-02,9.817479e-02,1.037528e-01,1.096478e-01,1.158777e-01,1.224616e-01,1.294196e-01,1.367729e-01,1.445440e-01,1.527566e-01,1.614359e-01,1.706082e-01,1.803018e-01,1.905461e-01,2.013724e-01,2.128139e-01,2.249055e-01,2.376840e-01,2.511886e-01,2.654606e-01,2.805434e-01,2.964831e-01,3.133286e-01,3.311311e-01,3.499452e-01,3.698282e-01,3.908409e-01,4.130475e-01,4.365158e-01,4.613176e-01,4.875285e-01,5.152286e-01,5.445027e-01,5.754399e-01,6.081350e-01,6.426877e-01,6.792036e-01,7.177943e-01,7.585776e-01,8.016781e-01,8.472274e-01,8.953648e-01,9.462372e-01,1.000000e+00,1.056818e+00,1.116863e+00,1.180321e+00,1.247384e+00,1.318257e+00,1.393157e+00,1.472313e+00,1.555966e+00,1.644372e+00,1.737801e+00,1.836538e+00,1.940886e+00,2.051162e+00,2.167704e+00,2.290868e+00,2.421029e+00,2.558586e+00,2.703958e+00,2.857591e+00,3.019952e+00,3.191538e+00,3.372873e+00,3.564511e+00,3.767038e+00,3.981072e+00,4.207266e+00,4.446313e+00,4.698941e+00,4.965923e+00,5.248075e+00,5.546257e+00,5.861382e+00,6.194411e+00,6.546362e+00,6.918310e+00,7.311391e+00,7.726806e+00,8.165824e+00,8.629785e+00,9.120108e+00,9.638290e+00,1.018591e+01,1.076465e+01,1.137627e+01,1.202264e+01,1.270574e+01,1.342765e+01,1.419058e+01,1.499685e+01,1.584893e+01,1.674943e+01,1.770109e+01,1.870682e+01,1.976970e+01,2.089296e+01,2.208005e+01,2.333458e+01,2.466039e+01,2.606154e+01,2.754229e+01,2.910717e+01,3.076097e+01,3.250873e+01,3.435579e+01,3.630781e+01,3.837072e+01,4.055085e+01,4.285485e+01,4.528976e+01,4.786301e+01,5.058247e+01,5.345644e+01,5.649370e+01,5.970353e+01,6.309573e+01,6.668068e+01,7.046931e+01,7.447320e+01,7.870458e+01,8.317638e+01,8.790225e+01,9.289664e+01,9.817479e+01,1.037528e+02,1.096478e+02,1.158777e+02,1.224616e+02,1.294196e+02,1.367729e+02,1.445440e+02,1.527566e+02,1.614359e+02,1.706082e+02,1.803018e+02,1.905461e+02,2.013724e+02,2.128139e+02,2.249055e+02,2.376840e+02,2.511886e+02,2.654606e+02,2.805434e+02,2.964831e+02,3.133286e+02,3.311311e+02,3.499452e+02,3.698282e+02,3.908409e+02,4.130475e+02,4.365158e+02,4.613176e+02,4.875285e+02,5.152286e+02,5.445027e+02,5.754399e+02,6.081350e+02,6.426877e+02,6.792036e+02,7.177943e+02,7.585776e+02,8.016781e+02,8.472274e+02,8.953648e+02,9.462372e+02,], [0.000000e+00,0.000000e+00,0.000000e+00,0.000000e+00,0.000000e+00,0.000000e+00,4.700906e-06,0.000000e+00,0.000000e+00,0.000000e+00,0.000000e+00,0.000000e+00,0.000000e+00,1.015286e-05,0.000000e+00,0.000000e+00,0.000000e+00,0.000000e+00,0.000000e+00,0.000000e+00,0.000000e+00,4.700906e-06,0.000000e+00,0.000000e+00,4.700906e-06,4.700906e-06,0.000000e+00,1.447824e-05,5.076428e-06,1.447824e-05,0.000000e+00,4.700906e-06,0.000000e+00,9.777334e-06,4.700906e-06,9.401812e-06,0.000000e+00,4.700906e-06,0.000000e+00,5.076428e-06,0.000000e+00,4.700906e-06,5.076428e-06,5.076428e-06,4.700906e-06,5.076428e-06,0.000000e+00,4.700906e-06,9.401812e-06,5.076428e-06,1.485376e-05,0.000000e+00,2.933200e-05,1.447824e-05,1.015286e-05,1.485376e-05,1.993019e-05,2.463110e-05,1.447824e-05,9.401812e-06,1.955467e-05,1.015286e-05,1.917915e-05,0.000000e+00,2.933200e-05,2.425557e-05,4.700906e-06,1.917915e-05,2.970752e-05,1.917915e-05,9.401812e-06,2.388005e-05,1.880362e-05,3.910933e-05,3.365738e-05,3.008305e-05,4.888667e-05,3.440843e-05,4.851115e-05,2.970752e-05,2.933200e-05,4.456128e-05,5.283653e-05,4.851115e-05,2.463110e-05,4.851115e-05,4.776010e-05,5.866400e-05,6.844134e-05,3.873381e-05,5.753744e-05,6.844134e-05,7.239120e-05,3.365738e-05,6.261386e-05,3.328186e-05,4.888667e-05,3.403291e-05,4.343472e-05,2.388005e-05,8.216853e-05,7.351776e-05,3.948486e-05,4.343472e-05,4.926219e-05,3.440843e-05,4.493681e-05,2.970752e-05,5.828848e-05,2.933200e-05,2.933200e-05,9.777334e-06,1.447824e-05,2.425557e-05,2.970752e-05,4.700906e-06,9.777334e-06,0.000000e+00,2.388005e-05,3.478395e-05,9.401812e-06,5.076428e-06,9.401812e-06,1.410272e-05,1.917915e-05,0.000000e+00,0.000000e+00,9.777334e-06,1.447824e-05,0.000000e+00,1.917915e-05,1.410272e-05,2.500662e-05,2.425557e-05,2.425557e-05,2.350453e-05,2.933200e-05,1.955467e-05,3.760725e-05,4.776010e-05,6.223834e-05,1.472302e-04,1.197758e-04,2.564776e-04,2.745301e-04,4.796733e-04,6.834952e-04,9.975102e-04,1.601090e-03,2.056313e-03,3.191443e-03,4.443915e-03,6.451690e-03,8.630185e-03,1.196371e-02,1.546120e-02,2.040501e-02,2.522151e-02,3.135129e-02,3.674897e-02,4.149827e-02,4.767397e-02,5.159586e-02,5.488537e-02,5.640267e-02,5.559178e-02,5.485239e-02,5.187550e-02,4.911829e-02,4.551120e-02,4.045082e-02,3.537905e-02,3.205024e-02,2.755514e-02,2.436946e-02,2.028521e-02,1.805032e-02,1.604936e-02,1.374945e-02,1.205951e-02,1.034548e-02,9.056565e-03,7.938945e-03,6.836373e-03,6.030682e-03,4.981517e-03,3.893229e-03,3.547267e-03,3.112934e-03,2.924341e-03,2.362708e-03,1.939459e-03,1.774385e-03,1.625277e-03,1.257507e-03,1.166312e-03,9.465100e-04,8.793899e-04,7.319788e-04,7.682649e-04,6.432318e-04,5.823146e-04,4.070737e-04,4.305782e-04,3.813160e-04,3.972963e-04,2.850448e-04,2.882436e-04,2.310817e-04,3.393834e-04,1.833216e-04,1.908458e-04,1.806929e-04,1.177035e-04,1.297340e-04,6.486700e-05,1.115005e-04,8.874705e-05,5.866400e-05,6.336491e-05,4.888667e-05,3.948486e-05,6.261386e-05,3.008305e-05,2.895648e-05,2.970752e-05,2.030571e-05,2.030571e-05,2.970752e-05,1.447824e-05,1.993019e-05,1.993019e-05,5.076428e-06,9.777334e-06,4.700906e-06,5.076428e-06,5.076428e-06,5.076428e-06,0.000000e+00,0.000000e+00,1.015286e-05,0.000000e+00,0.000000e+00,0.000000e+00,0.000000e+00,0.000000e+00,0.000000e+00,0.000000e+00,0.000000e+00,5.076428e-06,])
ax[6].plot([1.000000e-03,1.056818e-03,1.116863e-03,1.180321e-03,1.247384e-03,1.318257e-03,1.393157e-03,1.472313e-03,1.555966e-03,1.644372e-03,1.737801e-03,1.836538e-03,1.940886e-03,2.051162e-03,2.167704e-03,2.290868e-03,2.421029e-03,2.558586e-03,2.703958e-03,2.857591e-03,3.019952e-03,3.191538e-03,3.372873e-03,3.564511e-03,3.767038e-03,3.981072e-03,4.207266e-03,4.446313e-03,4.698941e-03,4.965923e-03,5.248075e-03,5.546257e-03,5.861382e-03,6.194411e-03,6.546362e-03,6.918310e-03,7.311391e-03,7.726806e-03,8.165824e-03,8.629785e-03,9.120108e-03,9.638290e-03,1.018591e-02,1.076465e-02,1.137627e-02,1.202264e-02,1.270574e-02,1.342765e-02,1.419058e-02,1.499685e-02,1.584893e-02,1.674943e-02,1.770109e-02,1.870682e-02,1.976970e-02,2.089296e-02,2.208005e-02,2.333458e-02,2.466039e-02,2.606154e-02,2.754229e-02,2.910717e-02,3.076097e-02,3.250873e-02,3.435579e-02,3.630781e-02,3.837072e-02,4.055085e-02,4.285485e-02,4.528976e-02,4.786301e-02,5.058247e-02,5.345644e-02,5.649370e-02,5.970353e-02,6.309573e-02,6.668068e-02,7.046931e-02,7.447320e-02,7.870458e-02,8.317638e-02,8.790225e-02,9.289664e-02,9.817479e-02,1.037528e-01,1.096478e-01,1.158777e-01,1.224616e-01,1.294196e-01,1.367729e-01,1.445440e-01,1.527566e-01,1.614359e-01,1.706082e-01,1.803018e-01,1.905461e-01,2.013724e-01,2.128139e-01,2.249055e-01,2.376840e-01,2.511886e-01,2.654606e-01,2.805434e-01,2.964831e-01,3.133286e-01,3.311311e-01,3.499452e-01,3.698282e-01,3.908409e-01,4.130475e-01,4.365158e-01,4.613176e-01,4.875285e-01,5.152286e-01,5.445027e-01,5.754399e-01,6.081350e-01,6.426877e-01,6.792036e-01,7.177943e-01,7.585776e-01,8.016781e-01,8.472274e-01,8.953648e-01,9.462372e-01,1.000000e+00,1.056818e+00,1.116863e+00,1.180321e+00,1.247384e+00,1.318257e+00,1.393157e+00,1.472313e+00,1.555966e+00,1.644372e+00,1.737801e+00,1.836538e+00,1.940886e+00,2.051162e+00,2.167704e+00,2.290868e+00,2.421029e+00,2.558586e+00,2.703958e+00,2.857591e+00,3.019952e+00,3.191538e+00,3.372873e+00,3.564511e+00,3.767038e+00,3.981072e+00,4.207266e+00,4.446313e+00,4.698941e+00,4.965923e+00,5.248075e+00,5.546257e+00,5.861382e+00,6.194411e+00,6.546362e+00,6.918310e+00,7.311391e+00,7.726806e+00,8.165824e+00,8.629785e+00,9.120108e+00,9.638290e+00,1.018591e+01,1.076465e+01,1.137627e+01,1.202264e+01,1.270574e+01,1.342765e+01,1.419058e+01,1.499685e+01,1.584893e+01,1.674943e+01,1.770109e+01,1.870682e+01,1.976970e+01,2.089296e+01,2.208005e+01,2.333458e+01,2.466039e+01,2.606154e+01,2.754229e+01,2.910717e+01,3.076097e+01,3.250873e+01,3.435579e+01,3.630781e+01,3.837072e+01,4.055085e+01,4.285485e+01,4.528976e+01,4.786301e+01,5.058247e+01,5.345644e+01,5.649370e+01,5.970353e+01,6.309573e+01,6.668068e+01,7.046931e+01,7.447320e+01,7.870458e+01,8.317638e+01,8.790225e+01,9.289664e+01,9.817479e+01,1.037528e+02,1.096478e+02,1.158777e+02,1.224616e+02,1.294196e+02,1.367729e+02,1.445440e+02,1.527566e+02,1.614359e+02,1.706082e+02,1.803018e+02,1.905461e+02,2.013724e+02,2.128139e+02,2.249055e+02,2.376840e+02,2.511886e+02,2.654606e+02,2.805434e+02,2.964831e+02,3.133286e+02,3.311311e+02,3.499452e+02,3.698282e+02,3.908409e+02,4.130475e+02,4.365158e+02,4.613176e+02,4.875285e+02,5.152286e+02,5.445027e+02,5.754399e+02,6.081350e+02,6.426877e+02,6.792036e+02,7.177943e+02,7.585776e+02,8.016781e+02,8.472274e+02,8.953648e+02,9.462372e+02,], [1.669432e-04,4.173579e-05,4.173579e-05,6.260369e-05,6.260369e-05,1.356413e-04,6.260369e-05,1.565092e-04,3.130184e-05,7.303764e-05,1.252074e-04,9.390553e-05,1.878111e-04,7.303764e-05,1.252074e-04,1.669432e-04,1.356413e-04,5.216974e-05,1.356413e-04,2.086790e-04,1.356413e-04,1.460753e-04,1.147734e-04,1.356413e-04,2.608487e-04,2.191129e-04,1.878111e-04,3.547542e-04,2.504147e-04,2.086790e-04,2.086790e-04,2.712826e-04,2.608487e-04,3.756221e-04,1.878111e-04,2.295469e-04,3.025845e-04,3.338863e-04,5.112634e-04,6.990745e-04,5.008295e-04,3.756221e-04,4.069240e-04,6.051690e-04,8.868856e-04,7.303764e-04,7.199424e-04,7.095085e-04,7.095085e-04,8.034140e-04,1.001659e-03,7.408103e-04,9.912250e-04,1.137300e-03,9.807911e-04,1.064263e-03,1.690300e-03,1.116432e-03,1.721601e-03,1.721601e-03,1.398149e-03,1.836375e-03,1.679866e-03,2.232865e-03,2.232865e-03,2.138959e-03,2.900638e-03,2.472846e-03,2.504147e-03,3.484939e-03,3.453637e-03,3.578844e-03,3.881429e-03,4.194447e-03,4.476164e-03,4.757880e-03,5.488257e-03,5.571728e-03,6.062124e-03,6.385576e-03,6.458614e-03,8.441064e-03,7.564612e-03,9.526194e-03,9.839213e-03,9.745307e-03,1.117476e-02,1.171732e-02,1.326155e-02,1.417974e-02,1.530660e-02,1.629783e-02,1.782118e-02,1.965756e-02,1.987667e-02,2.208867e-02,2.302772e-02,2.562578e-02,2.665874e-02,2.806732e-02,2.958024e-02,3.120794e-02,3.215743e-02,3.328429e-02,3.456767e-02,3.415031e-02,3.423378e-02,3.427552e-02,3.367035e-02,3.337820e-02,3.080101e-02,2.926722e-02,2.647093e-02,2.496844e-02,2.239125e-02,1.952192e-02,1.603698e-02,1.376238e-02,1.207208e-02,9.714005e-03,8.649743e-03,7.001179e-03,5.227408e-03,4.486598e-03,3.349297e-03,3.140618e-03,2.316336e-03,2.462412e-03,2.097224e-03,1.345979e-03,1.387715e-03,1.064263e-03,1.043395e-03,7.408103e-04,8.347158e-04,5.738671e-04,6.156029e-04,5.112634e-04,4.277919e-04,3.651882e-04,3.025845e-04,3.443203e-04,2.817166e-04,2.817166e-04,1.878111e-04,2.712826e-04,2.295469e-04,1.356413e-04,2.086790e-04,1.356413e-04,7.303764e-05,1.043395e-04,8.347158e-05,5.216974e-05,1.356413e-04,9.390553e-05,3.130184e-05,6.260369e-05,6.260369e-05,3.130184e-05,4.173579e-05,3.130184e-05,2.086790e-05,2.086790e-05,2.086790e-05,4.173579e-05,5.216974e-05,2.086790e-05,0.000000e+00,3.130184e-05,5.216974e-05,2.086790e-05,1.043395e-05,2.086790e-05,0.000000e+00,1.043395e-05,1.043395e-05,0.000000e+00,1.043395e-05,1.043395e-05,0.000000e+00,0.000000e+00,1.043395e-05,2.086790e-05,0.000000e+00,0.000000e+00,1.043395e-05,1.043395e-05,0.000000e+00,0.000000e+00,0.000000e+00,0.000000e+00,0.000000e+00,0.000000e+00,0.000000e+00,2.086790e-05,0.000000e+00,0.000000e+00,0.000000e+00,0.000000e+00,0.000000e+00,0.000000e+00,1.043395e-05,0.000000e+00,0.000000e+00,0.000000e+00,0.000000e+00,0.000000e+00,0.000000e+00,0.000000e+00,0.000000e+00,0.000000e+00,0.000000e+00,0.000000e+00,0.000000e+00,0.000000e+00,0.000000e+00,1.043395e-05,0.000000e+00,0.000000e+00,0.000000e+00,0.000000e+00,0.000000e+00,0.000000e+00,0.000000e+00,0.000000e+00,0.000000e+00,0.000000e+00,0.000000e+00,0.000000e+00,0.000000e+00,0.000000e+00,0.000000e+00,0.000000e+00,0.000000e+00,0.000000e+00,0.000000e+00,0.000000e+00,0.000000e+00,0.000000e+00,0.000000e+00,0.000000e+00,0.000000e+00,0.000000e+00,0.000000e+00,0.000000e+00,0.000000e+00,0.000000e+00,0.000000e+00,0.000000e+00,])
ax[7].plot([1.000000e-03,1.056818e-03,1.116863e-03,1.180321e-03,1.247384e-03,1.318257e-03,1.393157e-03,1.472313e-03,1.555966e-03,1.644372e-03,1.737801e-03,1.836538e-03,1.940886e-03,2.051162e-03,2.167704e-03,2.290868e-03,2.421029e-03,2.558586e-03,2.703958e-03,2.857591e-03,3.019952e-03,3.191538e-03,3.372873e-03,3.564511e-03,3.767038e-03,3.981072e-03,4.207266e-03,4.446313e-03,4.698941e-03,4.965923e-03,5.248075e-03,5.546257e-03,5.861382e-03,6.194411e-03,6.546362e-03,6.918310e-03,7.311391e-03,7.726806e-03,8.165824e-03,8.629785e-03,9.120108e-03,9.638290e-03,1.018591e-02,1.076465e-02,1.137627e-02,1.202264e-02,1.270574e-02,1.342765e-02,1.419058e-02,1.499685e-02,1.584893e-02,1.674943e-02,1.770109e-02,1.870682e-02,1.976970e-02,2.089296e-02,2.208005e-02,2.333458e-02,2.466039e-02,2.606154e-02,2.754229e-02,2.910717e-02,3.076097e-02,3.250873e-02,3.435579e-02,3.630781e-02,3.837072e-02,4.055085e-02,4.285485e-02,4.528976e-02,4.786301e-02,5.058247e-02,5.345644e-02,5.649370e-02,5.970353e-02,6.309573e-02,6.668068e-02,7.046931e-02,7.447320e-02,7.870458e-02,8.317638e-02,8.790225e-02,9.289664e-02,9.817479e-02,1.037528e-01,1.096478e-01,1.158777e-01,1.224616e-01,1.294196e-01,1.367729e-01,1.445440e-01,1.527566e-01,1.614359e-01,1.706082e-01,1.803018e-01,1.905461e-01,2.013724e-01,2.128139e-01,2.249055e-01,2.376840e-01,2.511886e-01,2.654606e-01,2.805434e-01,2.964831e-01,3.133286e-01,3.311311e-01,3.499452e-01,3.698282e-01,3.908409e-01,4.130475e-01,4.365158e-01,4.613176e-01,4.875285e-01,5.152286e-01,5.445027e-01,5.754399e-01,6.081350e-01,6.426877e-01,6.792036e-01,7.177943e-01,7.585776e-01,8.016781e-01,8.472274e-01,8.953648e-01,9.462372e-01,1.000000e+00,1.056818e+00,1.116863e+00,1.180321e+00,1.247384e+00,1.318257e+00,1.393157e+00,1.472313e+00,1.555966e+00,1.644372e+00,1.737801e+00,1.836538e+00,1.940886e+00,2.051162e+00,2.167704e+00,2.290868e+00,2.421029e+00,2.558586e+00,2.703958e+00,2.857591e+00,3.019952e+00,3.191538e+00,3.372873e+00,3.564511e+00,3.767038e+00,3.981072e+00,4.207266e+00,4.446313e+00,4.698941e+00,4.965923e+00,5.248075e+00,5.546257e+00,5.861382e+00,6.194411e+00,6.546362e+00,6.918310e+00,7.311391e+00,7.726806e+00,8.165824e+00,8.629785e+00,9.120108e+00,9.638290e+00,1.018591e+01,1.076465e+01,1.137627e+01,1.202264e+01,1.270574e+01,1.342765e+01,1.419058e+01,1.499685e+01,1.584893e+01,1.674943e+01,1.770109e+01,1.870682e+01,1.976970e+01,2.089296e+01,2.208005e+01,2.333458e+01,2.466039e+01,2.606154e+01,2.754229e+01,2.910717e+01,3.076097e+01,3.250873e+01,3.435579e+01,3.630781e+01,3.837072e+01,4.055085e+01,4.285485e+01,4.528976e+01,4.786301e+01,5.058247e+01,5.345644e+01,5.649370e+01,5.970353e+01,6.309573e+01,6.668068e+01,7.046931e+01,7.447320e+01,7.870458e+01,8.317638e+01,8.790225e+01,9.289664e+01,9.817479e+01,1.037528e+02,1.096478e+02,1.158777e+02,1.224616e+02,1.294196e+02,1.367729e+02,1.445440e+02,1.527566e+02,1.614359e+02,1.706082e+02,1.803018e+02,1.905461e+02,2.013724e+02,2.128139e+02,2.249055e+02,2.376840e+02,2.511886e+02,2.654606e+02,2.805434e+02,2.964831e+02,3.133286e+02,3.311311e+02,3.499452e+02,3.698282e+02,3.908409e+02,4.130475e+02,4.365158e+02,4.613176e+02,4.875285e+02,5.152286e+02,5.445027e+02,5.754399e+02,6.081350e+02,6.426877e+02,6.792036e+02,7.177943e+02,7.585776e+02,8.016781e+02,8.472274e+02,8.953648e+02,9.462372e+02,], [0.000000e+00,0.000000e+00,0.000000e+00,0.000000e+00,0.000000e+00,0.000000e+00,9.418525e-06,0.000000e+00,0.000000e+00,0.000000e+00,0.000000e+00,0.000000e+00,0.000000e+00,6.929544e-07,0.000000e+00,0.000000e+00,0.000000e+00,0.000000e+00,0.000000e+00,0.000000e+00,0.000000e+00,9.418525e-06,0.000000e+00,0.000000e+00,9.418525e-06,9.418525e-06,0.000000e+00,1.918353e-05,3.464772e-07,1.918353e-05,0.000000e+00,9.418525e-06,0.000000e+00,9.765003e-06,9.418525e-06,1.883705e-05,0.000000e+00,9.418525e-06,0.000000e+00,3.464772e-07,0.000000e+00,9.418525e-06,3.464772e-07,3.464772e-07,9.418525e-06,3.464772e-07,0.000000e+00,9.418525e-06,1.883705e-05,3.464772e-07,1.011148e-05,0.000000e+00,2.929501e-05,1.918353e-05,6.929544e-07,1.011148e-05,1.045796e-05,1.987648e-05,1.918353e-05,1.883705e-05,1.953001e-05,6.929544e-07,2.860205e-05,0.000000e+00,2.929501e-05,2.894853e-05,9.418525e-06,2.860205e-05,2.022296e-05,2.860205e-05,1.883705e-05,3.802058e-05,3.767410e-05,3.906001e-05,4.778558e-05,1.115091e-05,4.882501e-05,2.964149e-05,5.789706e-05,2.022296e-05,2.929501e-05,3.033444e-05,7.638763e-05,5.789706e-05,1.987648e-05,5.789706e-05,7.604116e-05,5.859002e-05,6.835502e-05,4.813206e-05,8.580616e-05,6.835502e-05,9.591764e-05,4.778558e-05,8.615264e-05,5.685763e-05,4.882501e-05,3.871353e-05,5.755058e-05,3.802058e-05,1.056826e-04,6.870150e-05,2.998796e-05,5.755058e-05,3.975296e-05,2.964149e-05,2.126239e-05,2.022296e-05,6.766206e-05,2.929501e-05,2.929501e-05,9.765003e-06,1.918353e-05,2.894853e-05,2.022296e-05,9.418525e-06,9.765003e-06,0.000000e+00,3.802058e-05,2.056944e-05,1.883705e-05,3.464772e-07,1.883705e-05,2.825558e-05,2.860205e-05,0.000000e+00,0.000000e+00,9.765003e-06,1.918353e-05,0.000000e+00,2.860205e-05,2.825558e-05,1.080443e-05,2.894853e-05,2.894853e-05,4.709263e-05,2.929501e-05,1.953001e-05,7.534820e-05,7.604116e-05,9.522469e-05,2.556861e-04,1.810308e-04,4.450960e-04,5.009142e-04,8.333344e-04,1.074688e-03,1.605590e-03,2.520163e-03,3.206265e-03,4.684783e-03,6.526119e-03,9.183211e-03,1.189744e-02,1.560937e-02,1.954174e-02,2.542875e-02,3.082490e-02,3.610143e-02,4.209220e-02,4.603722e-02,5.217207e-02,5.372252e-02,5.702205e-02,5.726207e-02,5.422269e-02,5.216164e-02,4.807375e-02,4.532002e-02,4.145295e-02,3.567626e-02,3.128163e-02,2.782476e-02,2.388798e-02,2.127786e-02,1.811514e-02,1.553352e-02,1.369569e-02,1.170098e-02,1.071226e-02,9.075965e-03,7.868980e-03,6.828346e-03,5.916107e-03,5.087814e-03,4.361173e-03,3.349834e-03,3.098780e-03,2.768912e-03,2.528598e-03,1.953503e-03,1.478829e-03,1.531246e-03,1.320920e-03,1.104768e-03,9.711758e-04,7.469272e-04,7.696392e-04,6.413082e-04,6.255895e-04,5.715673e-04,5.674096e-04,3.734954e-04,4.205881e-04,3.808351e-04,3.637304e-04,2.468969e-04,2.926036e-04,1.977254e-04,2.869963e-04,1.216842e-04,1.858815e-04,1.851886e-04,1.081080e-04,6.344070e-05,3.172035e-05,1.349777e-04,6.974093e-05,5.859002e-05,6.800854e-05,4.882501e-05,2.998796e-05,8.615264e-05,1.115091e-05,3.836706e-05,2.022296e-05,1.385909e-06,1.385909e-06,2.022296e-05,1.918353e-05,1.045796e-05,1.045796e-05,3.464772e-07,9.765003e-06,9.418525e-06,3.464772e-07,3.464772e-07,3.464772e-07,0.000000e+00,0.000000e+00,6.929544e-07,0.000000e+00,0.000000e+00,0.000000e+00,0.000000e+00,0.000000e+00,0.000000e+00,0.000000e+00,0.000000e+00,3.464772e-07,])


plt.savefig("/workspace/experiments/baseline/parity3/cytometry_plot_$59_E1_BetI.png", bbox_inches='tight')
